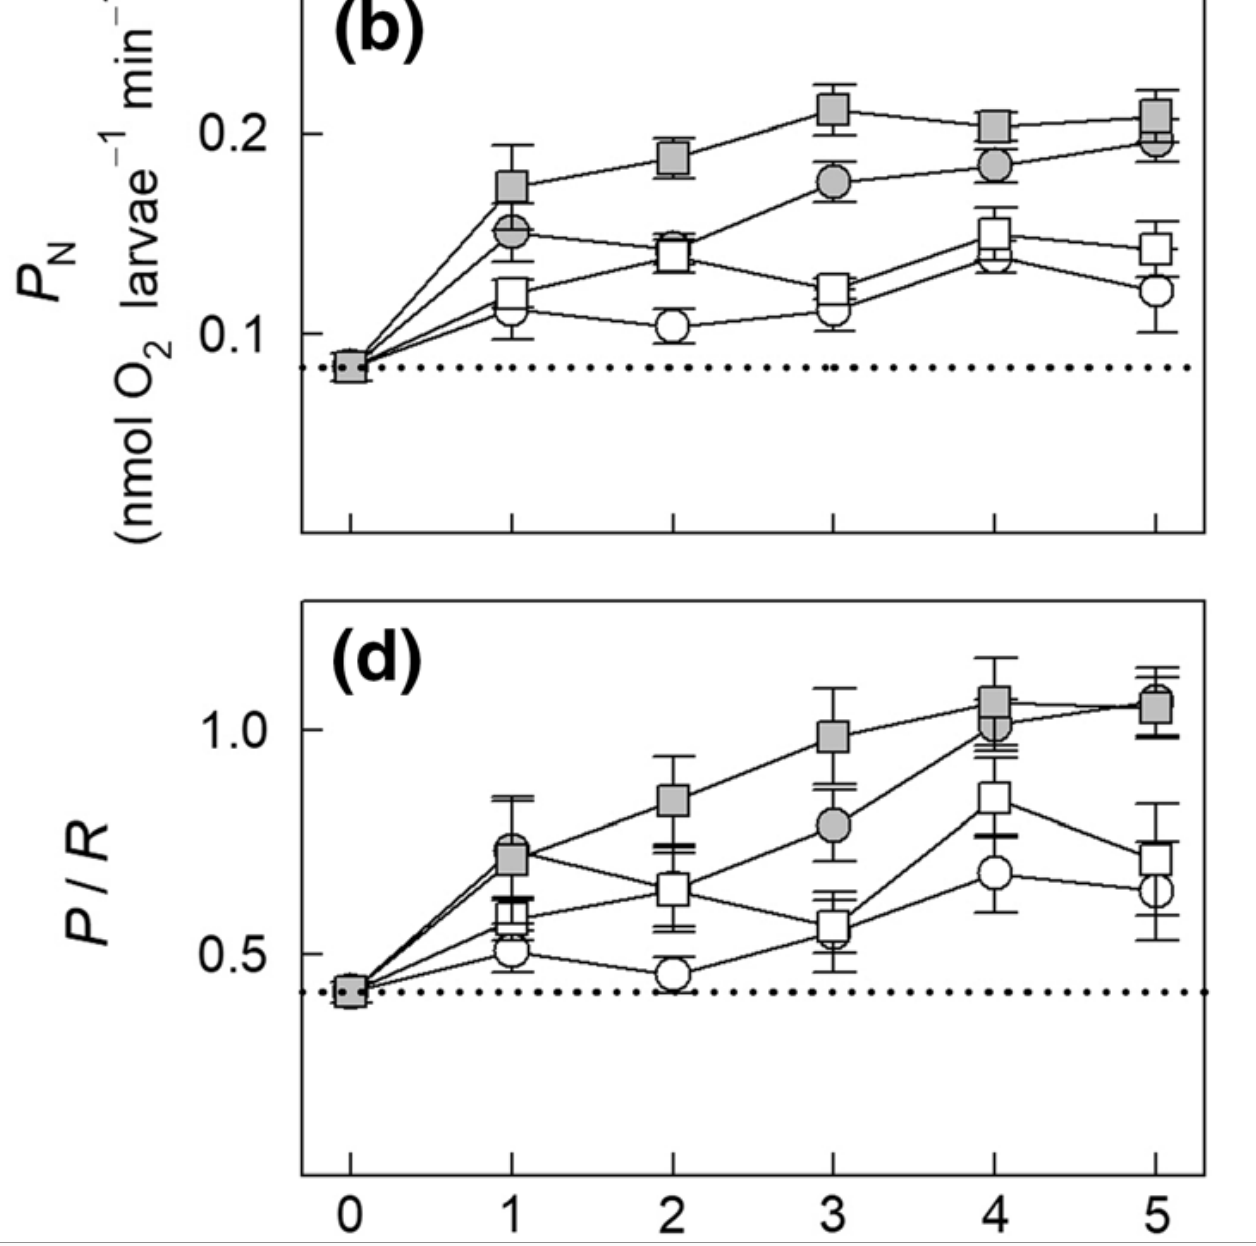

Source data for this figure (header and first rows):
0.01333, 0.08403
0.00000, 0.09162
1, 0.1144
1, 0.09923
1.987, 0.1068
1.973, 0.1144
2.973, 0.1155
2.973, 0.1057
3.96, 0.1437
3.973, 0.1351
4.96, 0.1275
4.96, 0.1068
0.01333, 0.08294
0.00000, 0.09162
1, 0.1514
0.9867, 0.1373
2, 0.146
2, 0.1536
2.973, 0.1807
2.973, 0.1905
3.973, 0.1894
3.96, 0.1981
4.973, 0.2036
4.973, 0.1916
0.02667, 0.08404
0.01333, 0.09164
0.9867, 0.122
0.9867, 0.1296
2, 0.1405
2, 0.1492
2.973, 0.1264
2.973, 0.1318
3.96, 0.1546
3.973, 0.1688
4.947, 0.1492
4.947, 0.1622
0.01333, 0.08512
0.01333, 0.09272
1, 0.1753
1, 0.196
1.987, 0.1905
1.987, 0.2003
2.973, 0.2166
2.973, 0.2286
3.96, 0.209
3.96, 0.2155
4.947, 0.2155
4.947, 0.2285
